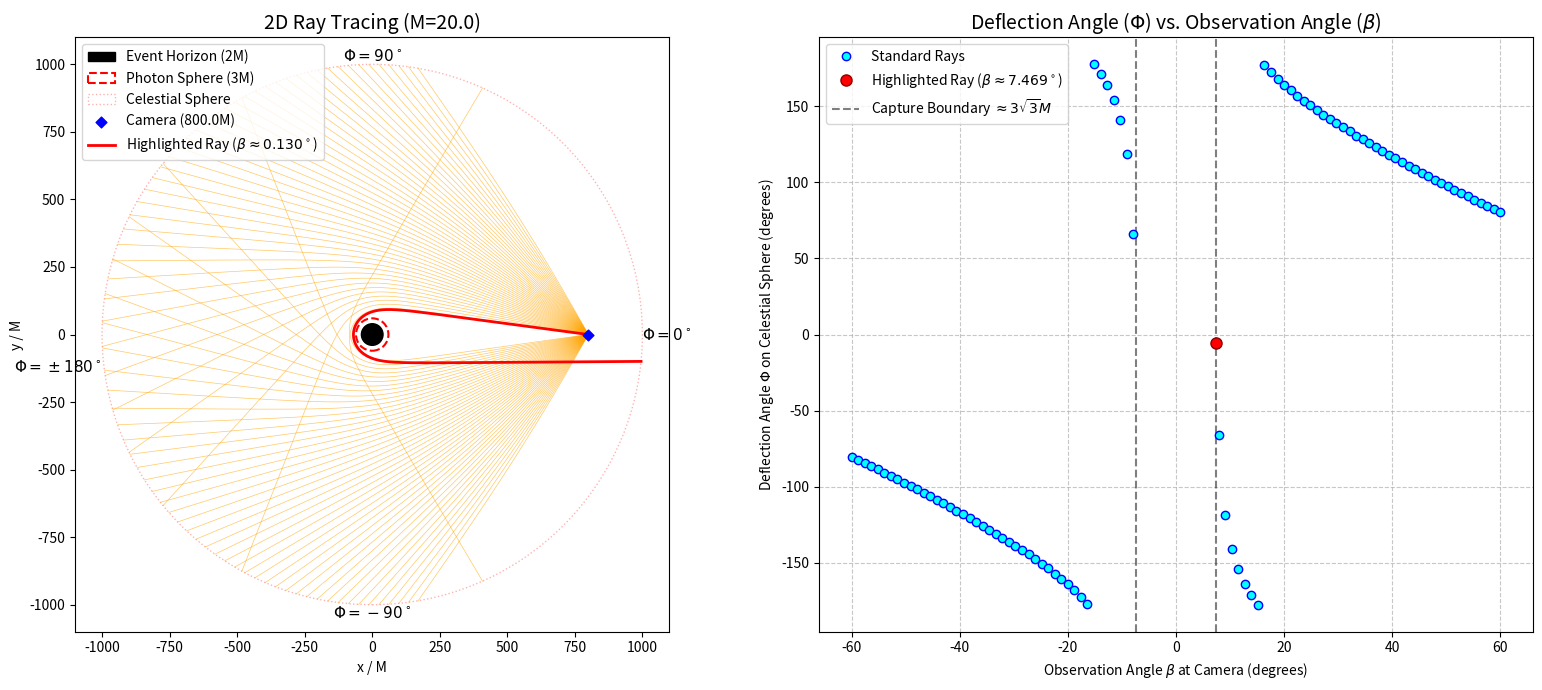

Source code (Python):

import numpy as np
from scipy.integrate import solve_ivp
import matplotlib.pyplot as plt
import pandas as pd


class Schwarzschild_Photon:
    """
    Class to integrate photon trajectories in the equatorial plane 
    of a Schwarzschild black hole.
    """
    def __init__(self, M=1.0, r_cam=800.0, R_sky=1000.0, beta=0.0):
        self.M = M
        self.r_cam = r_cam
        self.R_sky = R_sky
        self.beta = beta
        self.E = 1.0 # Set Energy to 1 (affine parameter scaling)

        # For L we use special relaitivty, E = c|p| for a photon
        # we account for its tangential component, if we were to account for redshift we would scale by gamma
        self.L = self.r_cam * np.sin(self.beta) / np.sqrt(1.0 - 2.0 * self.M / self.r_cam)
        self.solution = None

    def get_initial_conditions(self):
        """Returns [r(0), s(0), phi(0)] based on the V^2 potential equation."""
        #V^2 = (1 - 2M/r) * L^2/r^2
        v2 = (1.0 - 2.0 * self.M / self.r_cam) * (self.L**2 / self.r_cam**2)
        v_r_sq = self.E**2 - v2
        
        # Ray starts moving inward (towards the black hole), so radial velocity s is negative
        s0 = -np.sqrt(v_r_sq) if v_r_sq > 0 else 0.0
        return [self.r_cam, s0, 0.0]

    def rhs(self, tau, y):
        """
        EOMs
        y = [r, s, phi] where s = r_dot
        """
        r, s, phi = y
        
        # Prevent division by zero at singularity
        if r <= 0: return [0, 0, 0] 
        
        dr_dtau = s
        ds_dtau = - (self.L**2 * (3.0 * self.M - r)) / (r**4)
        dphi_dtau = self.L / (r**2)
        
        return [dr_dtau, ds_dtau, dphi_dtau]

    # --- Events ---
    def event_horizon(self, tau, y):
        return y[0] - 2.0 * self.M
    event_horizon.terminal = True #occurs when return vale = 0
    event_horizon.direction = -1 #determines whether the value is decreasing when it hits 0

    def event_escape(self, tau, y):
        return y[0] - self.R_sky
    event_escape.terminal = True
    event_escape.direction = 1

    def integrate(self, max_tau=3000.0, max_step=5.0):
        """Runs the solve_ivp integration."""
        y0 = self.get_initial_conditions()
        self.solution = solve_ivp(
            fun=self.rhs, 
            t_span=(0, max_tau), 
            y0=y0,
            events=[self.event_horizon, self.event_escape],
            max_step=max_step, # Keeps trajectory points dense enough for smooth plotting
            rtol=1e-5, atol=1e-5
        )
        return self.solution

#------------------------------------------

def modulo_pi(angle):
    """Normalize angle to [-pi, pi]."""
    return (angle + np.pi) % (2 * np.pi) - np.pi


if __name__ == '__main__':
    # Configuration
    M_BH = 20.0
    R_CAMERA = 800.0
    R_CELESTIAL_SKY = 1000.0
    
    # Setup angles: number of rays between -45 and 45 degrees
    beta_angles = np.linspace(-np.pi/3, np.pi/3, 100).tolist()
    
    # Calculate critical capture angle dynamically to ensure we get a highlighted ray
    # Critical impact parameter b_crit = 3*sqrt(3)*M
    b_crit = 3.0 * np.sqrt(3.0) * M_BH
    sin_beta_crit = b_crit / R_CAMERA
    beta_crit_deg = np.degrees(np.arcsin(sin_beta_crit))
    

    
    # Inject a ray just slightly outside the capture zone to orbit the photon sphere
    beta_highlight = np.deg2rad(beta_crit_deg + 0.005)
    beta_angles.append(beta_highlight)
    beta_angles.sort()

    results_data = []
    escaped_paths = []

    print(f"Tracing {len(beta_angles)} rays from camera at r={R_CAMERA}...")

    # Run the integration for each angle
    for beta in beta_angles:
        photon = Schwarzschild_Photon(M=M_BH, r_cam=R_CAMERA, R_sky=R_CELESTIAL_SKY, beta=beta)
        sol = photon.integrate()
        
        # Check termination events
        if sol.status == 1 and len(sol.t_events[1]) > 0:
            # Event 1 triggered: Escaped to Celestial Sphere
            r_path, s_path, phi_path = sol.y
            final_phi_deg = phi_path[-1]
            
            results_data.append({"beta": beta, "phi": final_phi_deg})
            
            # Save coordinates for Plot 1
            x_path = r_path * np.cos(phi_path)
            y_path = r_path * np.sin(phi_path)
            escaped_paths.append({"beta": beta, "x": x_path, "y": y_path})
            
        else:
            # Event 0 triggered: Captured by Event Horizon
            results_data.append({"beta": beta, "phi": np.nan})
            
    # Save data to CSV
    df = pd.DataFrame(results_data)
    df.to_csv("2d_data.csv", index=False)
    print("Data saved to '2d_data.csv'.")

#------------------------------------------------------------------
fig, (ax1, ax2) = plt.subplots(1, 2, figsize=(16, 7))

 # --- PLOT 1: 2D Spacetime Visualization ---
ax1.set_title(f"2D Ray Tracing (M={M_BH})", fontsize=14)
ax1.set_xlabel("x / M")
ax1.set_ylabel("y / M")
ax1.set_aspect('equal')


# Draw Boundaries
ax1.add_patch(plt.Circle((0, 0), 2.0*M_BH, color='black', zorder=5, label='Event Horizon (2M)'))
ax1.add_patch(plt.Circle((0, 0), 3.0*M_BH, color='red', fill=False, ls='--', lw=1.5, zorder=4, label='Photon Sphere (3M)'))
ax1.add_patch(plt.Circle((0, 0), R_CELESTIAL_SKY, color='red', fill=False, ls=':', alpha=0.3, zorder=1, label='Celestial Sphere'))

#Add Quadrant Axes and Angle Labels 
ax1.axhline(0, color='white', linestyle='--', alpha=0.2, zorder=0)
ax1.axvline(0, color='white', linestyle='--', alpha=0.2, zorder=0)

# Add text labels just outside the celestial sphere
    # 0 degrees (Right)
ax1.text(R_CELESTIAL_SKY + 0.05, 0, r'$\Phi = 0^\circ$', color='black', 
             ha='left', va='center', fontsize=11, fontweight='bold')
    # 90 degrees (Top)
ax1.text(0, R_CELESTIAL_SKY + 0.05, r'$\Phi = 90^\circ$', color='black', 
             ha='center', va='bottom', fontsize=11, fontweight='bold')
    # 180 degrees (Left)
ax1.text(-R_CELESTIAL_SKY - 0.15, -(R_CELESTIAL_SKY * 0.12), r'$\Phi = \pm 180^\circ$', color='black', 
            ha='right', va='center', fontsize=11, fontweight='bold')
    # -90 degrees (Bottom)
ax1.text(0, -R_CELESTIAL_SKY - 0.05, r'$\Phi = -90^\circ$', color='black', 
             ha='center', va='top', fontsize=11, fontweight='bold')
    # ------------------------------------------------------

ax1.scatter(R_CAMERA, 0, color='blue', marker='D', s=30, zorder=6, label=f'Camera ({R_CAMERA}M)')

    # Draw Rays
for path in escaped_paths:
    if np.isclose(path["beta"], beta_highlight):
        ax1.plot(path["x"], path["y"], color='red', lw=2.0, zorder=3, label=f'Highlighted Ray ($\\beta \\approx {path["beta"]:.3f}^\\circ$)')
    else:
        ax1.plot(path["x"], path["y"], color='orange', lw=0.5, alpha=0.6, zorder=2)

ax1.set_xlim(-R_CELESTIAL_SKY*1.1, R_CELESTIAL_SKY*1.1)
ax1.set_ylim(-R_CELESTIAL_SKY*1.1, R_CELESTIAL_SKY*1.1)
ax1.legend(loc="upper left")

    # --- PLOT 2: Beta vs Phi Angle Map ---
valid_df = df.dropna() # Omit captured rays (NaNs)

ax2.set_title("Deflection Angle ($\\Phi$) vs. Observation Angle ($\\beta$)", fontsize=14)
ax2.set_xlabel("Observation Angle $\\beta$ at Camera (degrees)")
ax2.set_ylabel("Deflection Angle $\\Phi$ on Celestial Sphere (degrees)")
ax2.grid(True, linestyle='--', alpha=0.7)

    #Plot ALL valid rays as individual dots (linestyle='' stops them from linking)
ax2.plot(np.degrees(modulo_pi(valid_df["beta"])), np.degrees(modulo_pi(valid_df["phi"])), marker='o', linestyle='', color='cyan', 
             markeredgecolor='blue', zorder=3, label='Standard Rays')

    # Extract the specific phi value for our highlighted ray
    # Use np.isclose because float values are rarely exactly equal
phi_highlight = valid_df.loc[np.isclose(valid_df["beta"], beta_highlight), "phi"]

    # Plot that single point in red right on top of the graph!
if not phi_highlight.empty:
    ax2.plot(np.degrees(modulo_pi(beta_highlight)), np.degrees(modulo_pi(phi_highlight)), marker='o', linestyle='', color='red', 
                markeredgecolor='darkred', markersize=8, zorder=4, 
                label=f'Highlighted Ray ($\\beta \\approx {np.degrees(beta_highlight):.3f}^\\circ$)')
    
#Add cutoff lines 
# Add vertical capture boundaries at +/- beta_crit
ax2.axvline(beta_crit_deg, color='black', linestyle='--', alpha=0.5, label='Capture Boundary $\\approx 3\\sqrt{3}M$')
ax2.axvline(-beta_crit_deg, color='black', linestyle='--', alpha=0.5) # No label so it doesn't duplicate in legend

ax2.legend(loc="upper left")

#plt.savefig("2d_plot_Schwarzschild.png", dpi=300) # Save the figure with high resolution

plt.tight_layout()
plt.savefig("2d_plot_Schwarzschild.png", dpi=300) # Save the figure with high resolution
plt.show()
